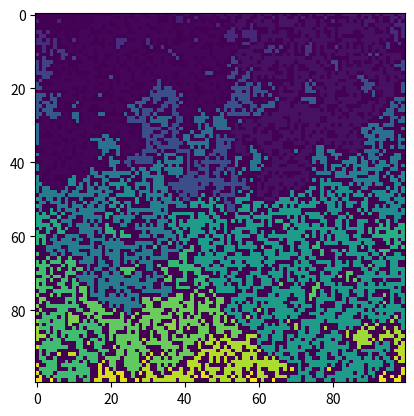

Generate this figure with matplotlib:
import numpy as np
import matplotlib.pyplot as plt

def create_lattice(size, probability):
    L = np.zeros((size, size))
    for i in range(size):
        for j in range(size):
            L[i, j] = int(probability > np.random.random())
    return L

def copy_lattice(L): #deep copy
    size = L.shape[0]
    Lc = np.zeros((size, size))
    for i in range(size):
        for j in range(size):
            Lc[i, j] = L[i, j]
    return Lc

def label_cluster(L, i, j, label): #
    t = L[i, j]
    if(t == 1):
        L[i, j] = label
        size = L.shape[0]
        if(i + 1 < size): label_cluster(L, i + 1, j, label)
        if(j + 1 < size): label_cluster(L, i, j + 1, label)
        if(i - 1 > 0): label_cluster(L, i - 1, j, label)
        if(j - 1 > 0): label_cluster(L, i, j - 1, label)

def count_clusters(L):
    size = L.shape[0]
    label = 2
    for i in range(size):
        for j in range(size):
            if(L[i, j] == 1): 
                label_cluster(L, i, j, label)
                label = label + 1
    return label - 2 #kluster kount
    



L = create_lattice(100, 0.592746)
cc = count_clusters(L)
print("Cluster count: ", cc)

plt.imshow(L)
plt.show()